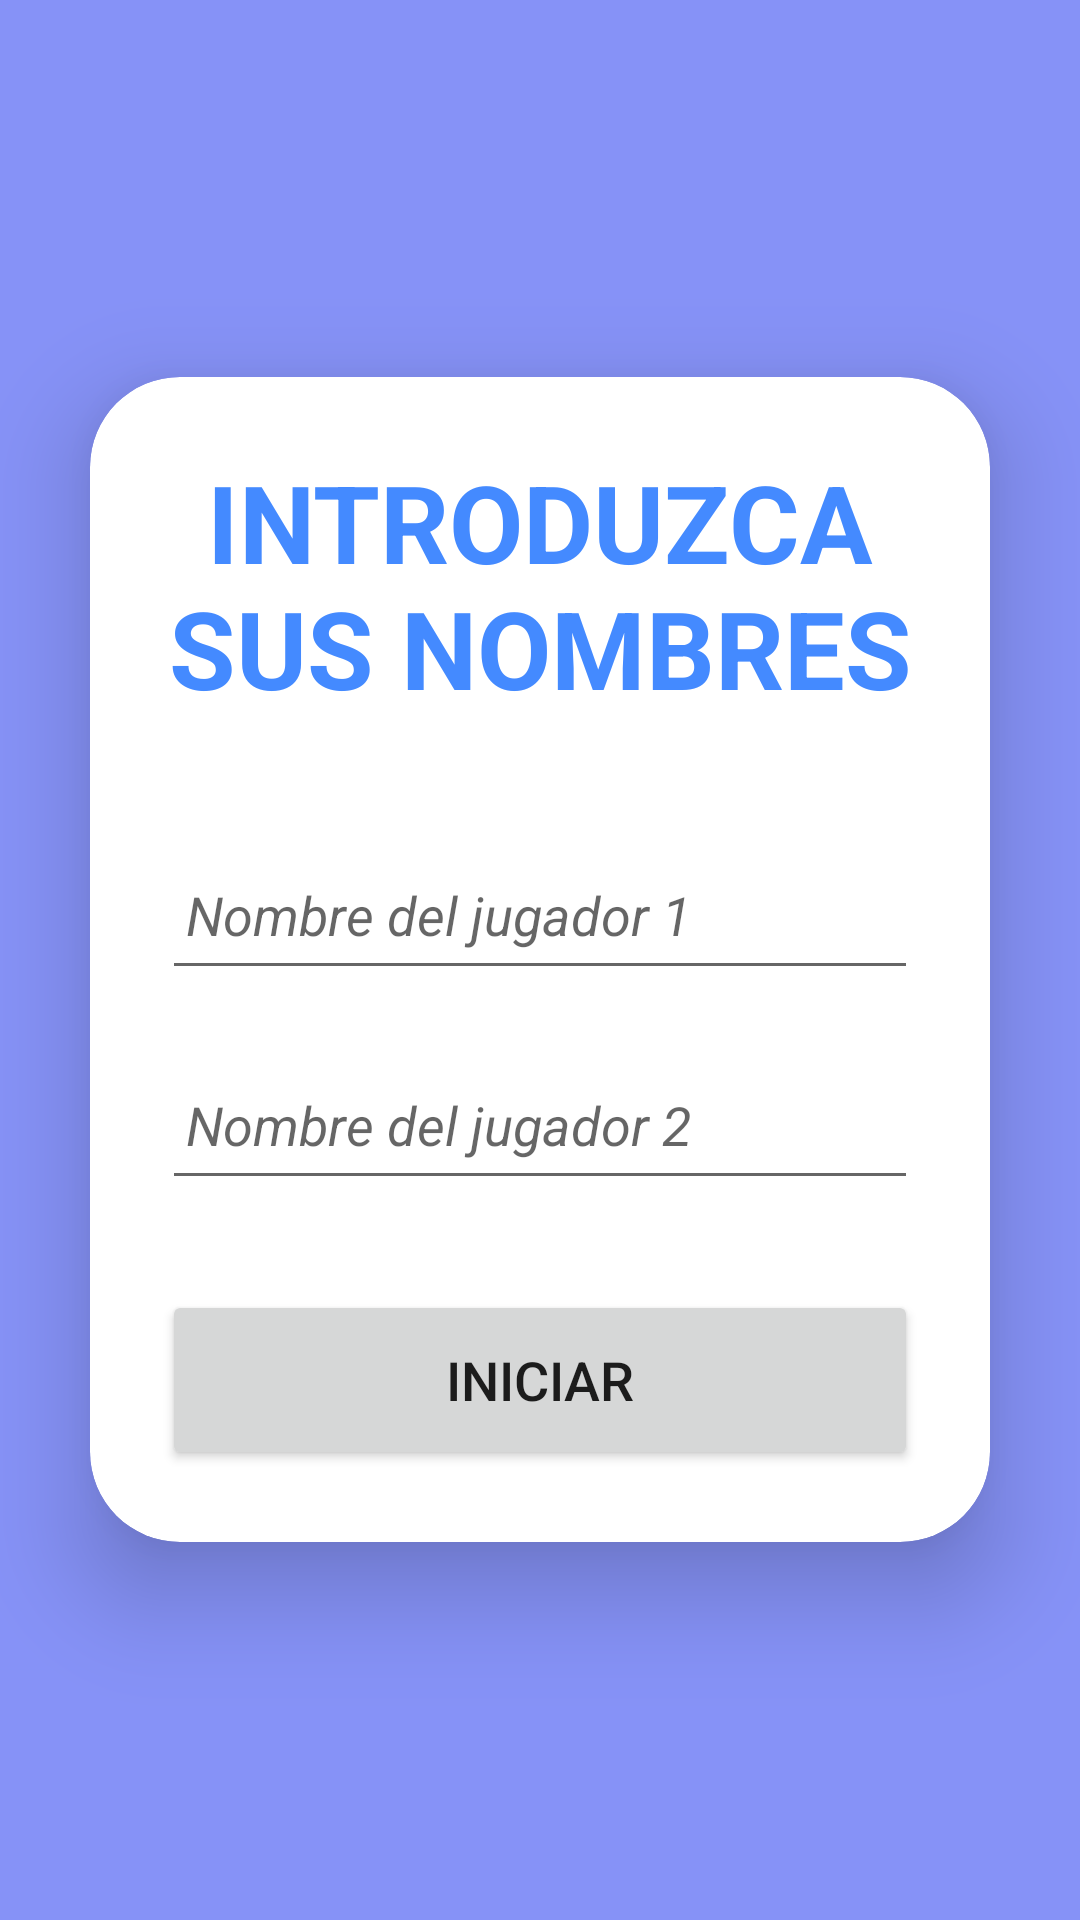

Here is an Android app screen rendered from its layout file. Give the layout XML and the strings, colors and styles it references.
<!-- AndroidManifest.xml: application theme AppTheme -->
<!-- res/layout/activity_tres_en_raya.xml -->
<?xml version="1.0" encoding="utf-8"?>
<RelativeLayout
    xmlns:android="http://schemas.android.com/apk/res/android"
    xmlns:app="http://schemas.android.com/apk/res-auto"
    xmlns:tools="http://schemas.android.com/tools"
    android:layout_width="match_parent"
    android:layout_height="match_parent"
    android:orientation="vertical"
    android:gravity="center"
    android:background="@color/morado">
    <androidx.cardview.widget.CardView
        android:layout_width="match_parent"
        android:layout_height="wrap_content"
        android:layout_margin="30dp"
        app:cardCornerRadius="30dp"
        app:cardElevation="20dp">
        <LinearLayout
            android:layout_width="match_parent"
            android:layout_height="wrap_content"
            android:orientation="vertical"
            android:layout_gravity="center_horizontal"
            android:padding="24dp">

            <TextView
                android:layout_width="match_parent"
                android:layout_height="wrap_content"
                android:text="@string/introduzca_sus_nombres"
                android:textAlignment="center"
                android:textColor="#448AFF"
                android:textSize="36sp"
                android:textStyle="bold" />
            <EditText
                android:layout_width="match_parent"
                android:layout_height="50dp"
                android:id="@+id/jugador1"
                android:layout_marginTop="40dp"
                android:padding="8dp"
                android:maxLines="1"
                android:textStyle="italic"
                android:hint="@string/nombre_del_jugador_1"
                android:textColor="@color/morado"
                android:drawablePadding="8dp"
                tools:ignore="Autofill,TextFields,VisualLintTextFieldSize" />
            <EditText
                android:layout_width="match_parent"
                android:layout_height="50dp"
                android:id="@+id/jugador2"
                android:layout_marginTop="20dp"
                android:padding="8dp"
                android:maxLines="1"
                android:textStyle="italic"
                android:hint="@string/nombre_del_jugador_2"
                android:textColor="@color/morado"
                android:drawablePadding="8dp"
                tools:ignore="Autofill,TextFields,VisualLintTextFieldSize" />
            <Button
                android:layout_width="match_parent"
                android:layout_height="60dp"
                android:layout_marginTop="30dp"
                android:id="@+id/iniciobtn"
                android:text="@string/iniciar"
                android:textSize="18sp"
                app:cornerRadius = "20dp"
                tools:ignore="VisualLintButtonSize" />
        </LinearLayout>
    </androidx.cardview.widget.CardView>
</RelativeLayout>
<!-- resources referenced by this layout -->
<resources>
  <color name="morado">#8692f7</color>
  <string name="iniciar">INICIAR</string>
  <string name="introduzca_sus_nombres">INTRODUZCA SUS NOMBRES</string>
  <string name="nombre_del_jugador_1">Nombre del jugador 1</string>
  <string name="nombre_del_jugador_2">Nombre del jugador 2</string>
  <style name="AppTheme" parent="Theme.AppCompat.Light.NoActionBar">
  
      </style>
</resources>
